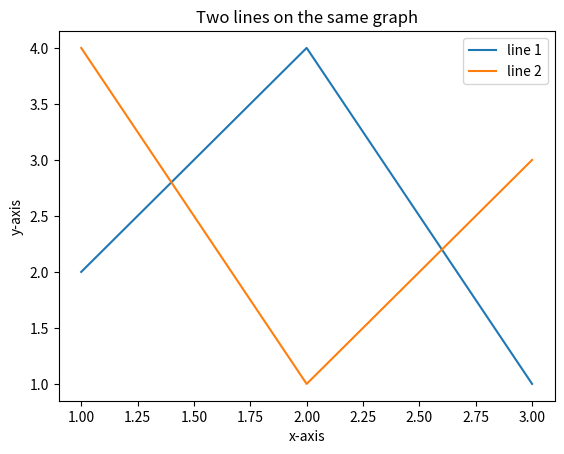

Here is the Python script that generated this plot:
import matplotlib.pyplot as plt 

#line 1 points 
x1=[1,2,3]
y1=[2,4,1]
#plotting the line 1 points
plt.plot(x1, y1, label="line 1")

#line 2 points
x2=[1,2,3]
y2=[4,1,3]
#plotting the line 2 points
plt.plot(x2, y2, label="line 2")

#naming the x-axis
plt.xlabel('x-axis')
#naming the y-axis
plt.ylabel('y-axis')
#give a title to my graph
plt.title("Two lines on the same graph")

#show a legend on the plot
plt.legend()

#function to show the plot
plt.show()